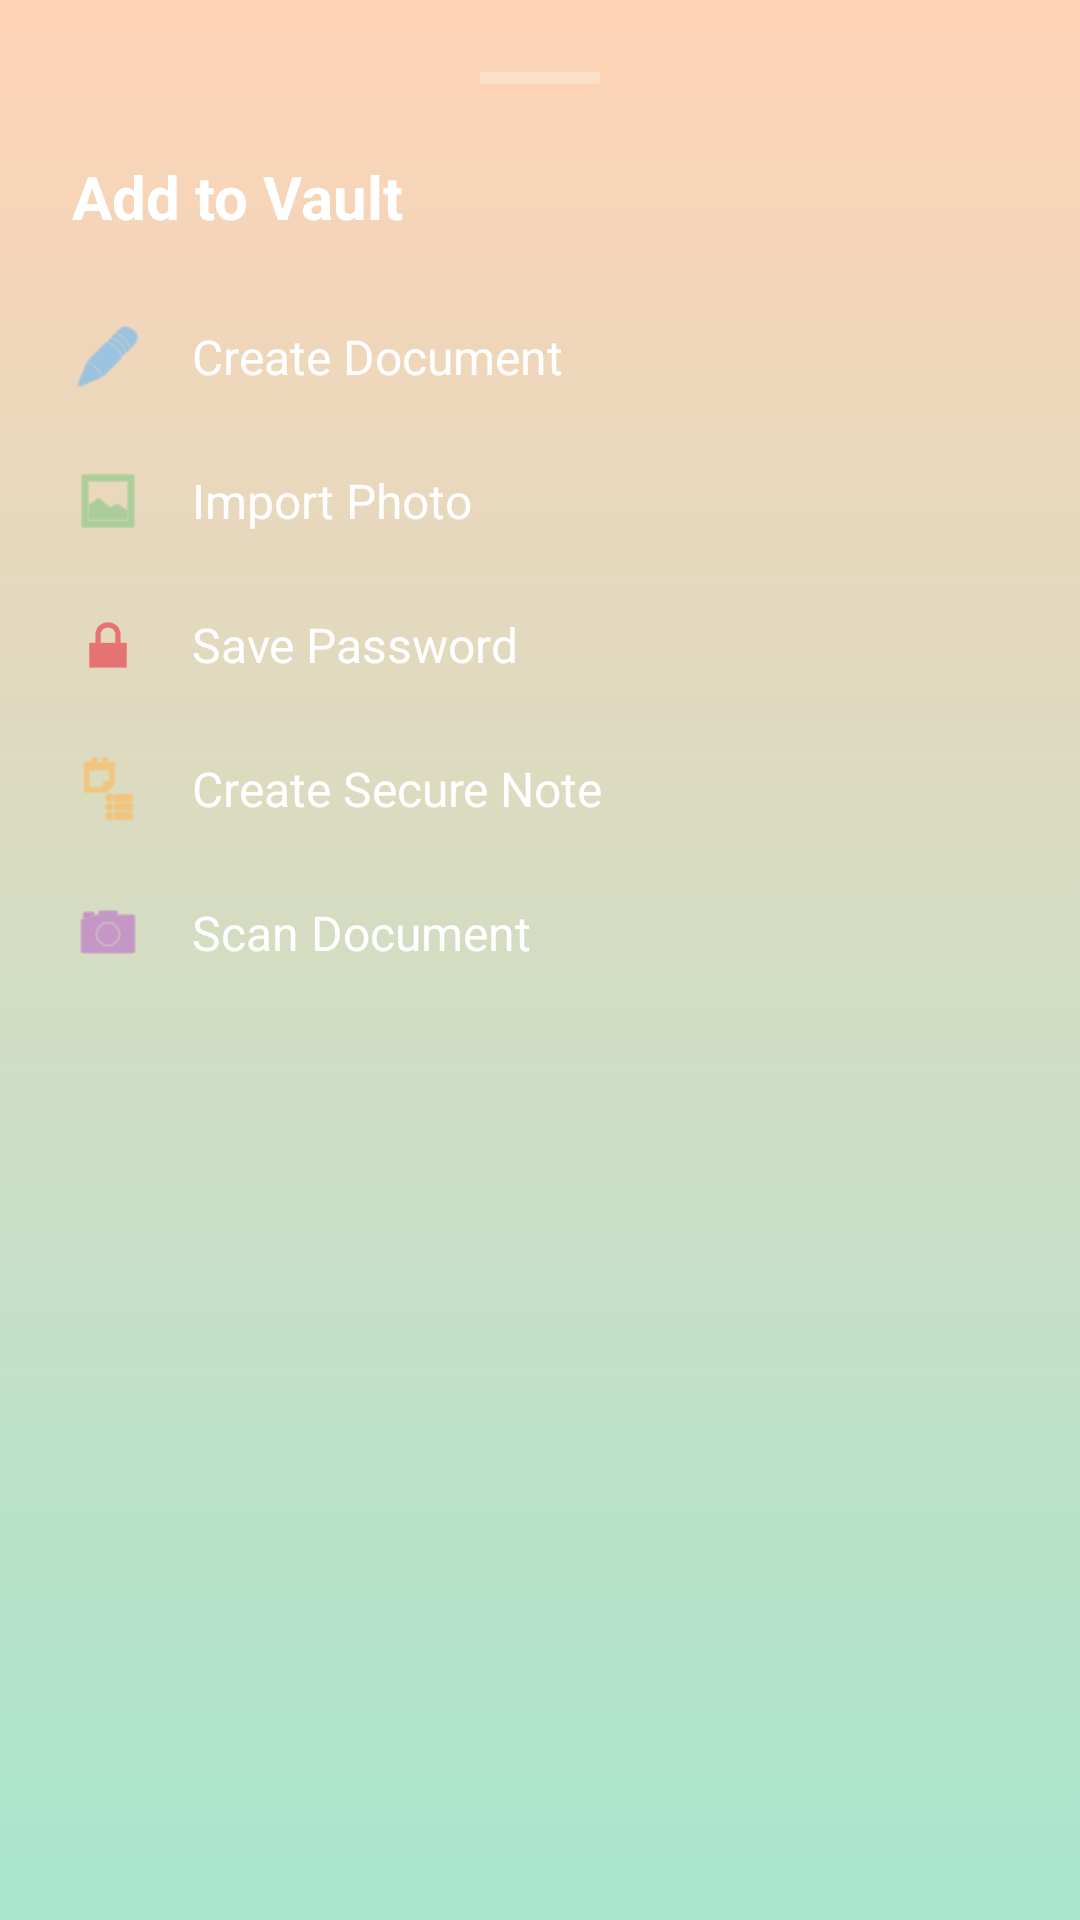

Here is an Android app screen rendered from its layout file. Give the layout XML and the strings, colors and styles it references.
<!-- AndroidManifest.xml: application theme Theme.Material3.Dark.NoActionBar -->
<!-- res/layout/layout_bottom_sheet_add.xml -->
<?xml version="1.0" encoding="utf-8"?>
<LinearLayout xmlns:android="http://schemas.android.com/apk/res/android"
    xmlns:app="http://schemas.android.com/apk/res-auto"
    android:layout_width="match_parent"
    android:layout_height="wrap_content"
    android:orientation="vertical"
    android:background="@drawable/bg_gradient"
    android:padding="24dp">

    <View
        android:layout_width="40dp"
        android:layout_height="4dp"
        android:background="#40FFFFFF"
        android:layout_gravity="center_horizontal"
        android:layout_marginBottom="24dp"/>

    <TextView
        android:layout_width="wrap_content"
        android:layout_height="wrap_content"
        android:text="Add to Vault"
        android:textColor="@android:color/white"
        android:textSize="20sp"
        android:textStyle="bold"
        android:layout_marginBottom="16dp"/>

    <LinearLayout
        android:id="@+id/btn_add_document"
        android:layout_width="match_parent"
        android:layout_height="wrap_content"
        android:orientation="horizontal"
        android:paddingVertical="12dp"
        android:gravity="center_vertical"
        android:background="?attr/selectableItemBackground">
        <ImageView android:layout_width="24dp" android:layout_height="24dp" android:src="@android:drawable/ic_menu_edit" app:tint="#64B5F6"/>
        <TextView android:layout_width="wrap_content" android:layout_height="wrap_content" android:text="Create Document" android:textColor="@android:color/white" android:layout_marginStart="16dp" android:textSize="16sp"/>
    </LinearLayout>

    <LinearLayout
        android:id="@+id/btn_add_photo"
        android:layout_width="match_parent"
        android:layout_height="wrap_content"
        android:orientation="horizontal"
        android:paddingVertical="12dp"
        android:gravity="center_vertical"
        android:background="?attr/selectableItemBackground">
        <ImageView android:layout_width="24dp" android:layout_height="24dp" android:src="@android:drawable/ic_menu_gallery" app:tint="#81C784"/>
        <TextView android:layout_width="wrap_content" android:layout_height="wrap_content" android:text="Import Photo" android:textColor="@android:color/white" android:layout_marginStart="16dp" android:textSize="16sp"/>
    </LinearLayout>

    <LinearLayout
        android:id="@+id/btn_add_password"
        android:layout_width="match_parent"
        android:layout_height="wrap_content"
        android:orientation="horizontal"
        android:paddingVertical="12dp"
        android:gravity="center_vertical"
        android:background="?attr/selectableItemBackground">
        <ImageView android:layout_width="24dp" android:layout_height="24dp" android:src="@android:drawable/ic_lock_lock" app:tint="#E57373"/>
        <TextView android:layout_width="wrap_content" android:layout_height="wrap_content" android:text="Save Password" android:textColor="@android:color/white" android:layout_marginStart="16dp" android:textSize="16sp"/>
    </LinearLayout>

    <LinearLayout
        android:id="@+id/btn_add_note"
        android:layout_width="match_parent"
        android:layout_height="wrap_content"
        android:orientation="horizontal"
        android:paddingVertical="12dp"
        android:gravity="center_vertical"
        android:background="?attr/selectableItemBackground">
        <ImageView android:layout_width="24dp" android:layout_height="24dp" android:src="@android:drawable/ic_menu_agenda" app:tint="#FFB74D"/>
        <TextView android:layout_width="wrap_content" android:layout_height="wrap_content" android:text="Create Secure Note" android:textColor="@android:color/white" android:layout_marginStart="16dp" android:textSize="16sp"/>
    </LinearLayout>

    <LinearLayout
        android:id="@+id/btn_scan_document"
        android:layout_width="match_parent"
        android:layout_height="wrap_content"
        android:orientation="horizontal"
        android:paddingVertical="12dp"
        android:gravity="center_vertical"
        android:background="?attr/selectableItemBackground">
        <ImageView android:layout_width="24dp" android:layout_height="24dp" android:src="@android:drawable/ic_menu_camera" app:tint="#BA68C8"/>
        <TextView android:layout_width="wrap_content" android:layout_height="wrap_content" android:text="Scan Document" android:textColor="@android:color/white" android:layout_marginStart="16dp" android:textSize="16sp"/>
    </LinearLayout>

</LinearLayout>
<!-- resources referenced by this layout -->
<resources>
  <!-- drawable bg_gradient (drawable) -->
  <shape xmlns:android="http://schemas.android.com/apk/res/android">
  
      <gradient
          android:startColor="#A8E6CF"
          android:endColor="#FFD3B6"
          android:angle="90"/>
  
  </shape>
</resources>
